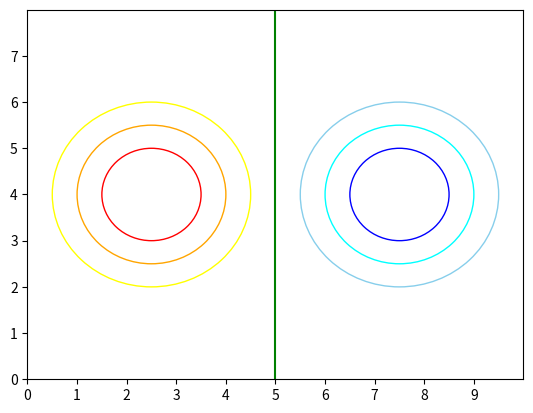

Here is the Python script that generated this plot:
import matplotlib.pyplot as plt
from matplotlib.pyplot import*
import numpy as np
from numpy import*


c1=plt.Circle((2.5,4),1,facecolor="none",edgecolor='r')
c2=plt.Circle((2.5,4),1.5,facecolor="none",edgecolor="orange")
c3=plt.Circle((2.5,4),2,facecolor="none",edgecolor="yellow")


c4=plt.Circle((7.5,4),1,facecolor="none",edgecolor='blue')
c5=plt.Circle((7.5,4),1.5,facecolor="none",edgecolor="aqua")
c6=plt.Circle((7.5,4),2,facecolor="none",edgecolor="skyblue")




fig, ax=plt.subplots()
ax.add_patch(c1)
ax.add_patch(c2)
ax.add_patch(c3)

ax.add_patch(c4)
ax.add_patch(c5)
ax.add_patch(c6)

ax.set(xlim=(0, 10), xticks=np.arange(0, 10),
       ylim=(0, 8), yticks=np.arange(0, 8))




plt.axvline (x=5, color='green')
plt.show()